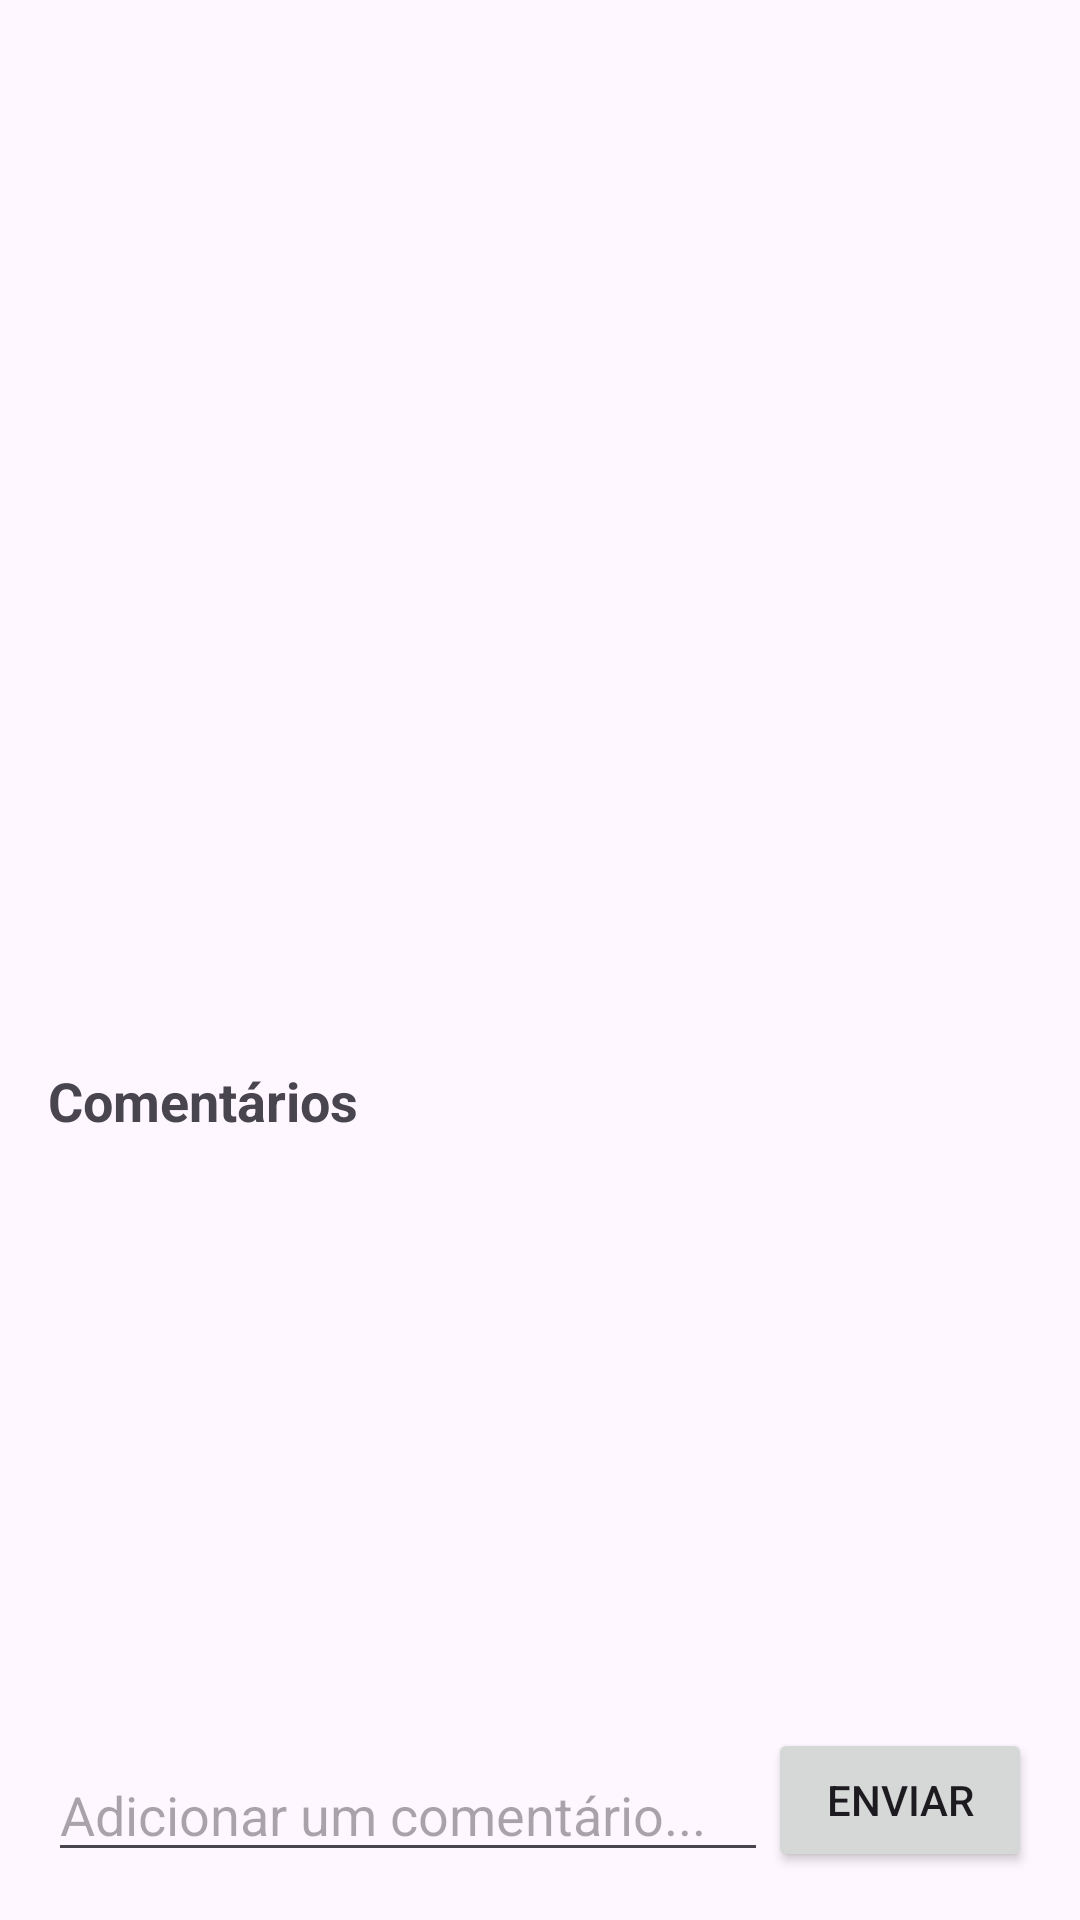

Produce the Android XML layout that renders to this screen, including the resource entries it uses.
<!-- AndroidManifest.xml: application theme Theme.Unisic_App -->
<!-- res/layout/fragment_postagem_detalhe.xml -->
<?xml version="1.0" encoding="utf-8"?>
<androidx.constraintlayout.widget.ConstraintLayout xmlns:android="http://schemas.android.com/apk/res/android"
    xmlns:app="http://schemas.android.com/apk/res-auto"
    xmlns:tools="http://schemas.android.com/tools"
    android:layout_width="match_parent"
    android:layout_height="match_parent"
    android:padding="16dp"
    tools:context=".ui.fragments.PostagemDetalheFragment">

    <TextView
        android:id="@+id/text_post_detalhe_titulo"
        android:layout_width="0dp"
        android:layout_height="wrap_content"
        android:layout_marginTop="32dp"
        android:textSize="20sp"
        android:textStyle="bold"
        app:layout_constraintEnd_toEndOf="parent"
        app:layout_constraintStart_toStartOf="parent"
        app:layout_constraintTop_toTopOf="parent"
        tools:text="O Problema da Desserialização no Firestore" />

    <TextView
        android:id="@+id/text_post_detalhe_autor_data"
        android:layout_width="0dp"
        android:layout_height="wrap_content"
        android:textSize="12sp"
        android:textColor="@android:color/darker_gray"
        android:layout_marginTop="4dp"
        app:layout_constraintTop_toBottomOf="@id/text_post_detalhe_titulo"
        app:layout_constraintStart_toStartOf="parent"
        app:layout_constraintEnd_toEndOf="parent"
        tools:text="Por: joao_seguro | 12/12/2025 18:00" />

    <ScrollView
        android:id="@+id/scroll_post_content"
        android:layout_width="0dp"
        android:layout_height="0dp"
        android:layout_marginTop="8dp"
        app:layout_constraintEnd_toEndOf="parent"
        app:layout_constraintHeight_percent="0.4"
        app:layout_constraintStart_toStartOf="parent"
        app:layout_constraintTop_toBottomOf="@id/text_post_detalhe_autor_data">

        <TextView
            android:id="@+id/text_post_detalhe_conteudo"
            android:layout_width="match_parent"
            android:layout_height="wrap_content"
            android:textSize="16sp"
            tools:text="Conteúdo completo da postagem principal..." />
    </ScrollView>

    <TextView
        android:id="@+id/text_header_comentarios"
        android:layout_width="0dp"
        android:layout_height="wrap_content"
        android:layout_marginTop="8dp"
        android:text="Comentários"
        android:textSize="18sp"
        android:textStyle="bold"
        app:layout_constraintEnd_toEndOf="parent"
        app:layout_constraintStart_toStartOf="parent"
        app:layout_constraintTop_toBottomOf="@id/scroll_post_content" />

    <androidx.recyclerview.widget.RecyclerView
        android:id="@+id/recycler_view_comentarios"
        android:layout_width="0dp"
        android:layout_height="0dp"
        android:layout_marginTop="8dp"
        app:layoutManager="androidx.recyclerview.widget.LinearLayoutManager"
        app:layout_constraintTop_toBottomOf="@id/text_header_comentarios"
        app:layout_constraintStart_toStartOf="parent"
        app:layout_constraintEnd_toEndOf="parent"
        app:layout_constraintBottom_toTopOf="@id/input_comentario"
        tools:listitem="@layout/item_comentario" />

    <EditText
        android:id="@+id/input_comentario"
        android:layout_width="0dp"
        android:layout_height="wrap_content"
        android:hint="Adicionar um comentário..."
        android:inputType="textMultiLine"
        android:maxLines="3"
        android:autofillHints="no"
        app:layout_constraintBottom_toBottomOf="parent"
        app:layout_constraintStart_toStartOf="parent"
        app:layout_constraintEnd_toStartOf="@id/button_comentar" />

    <Button
        android:id="@+id/button_comentar"
        android:layout_width="wrap_content"
        android:layout_height="wrap_content"
        android:text="Enviar"
        app:layout_constraintBottom_toBottomOf="parent"
        app:layout_constraintEnd_toEndOf="parent" />

</androidx.constraintlayout.widget.ConstraintLayout>
<!-- res/layout/item_comentario.xml (included above) -->
<?xml version="1.0" encoding="utf-8"?>
<androidx.constraintlayout.widget.ConstraintLayout
    xmlns:android="http://schemas.android.com/apk/res/android"
    xmlns:app="http://schemas.android.com/apk/res-auto"
    xmlns:tools="http://schemas.android.com/tools"
    android:layout_width="match_parent"
    android:layout_height="wrap_content"
    android:paddingHorizontal="8dp"
    android:paddingVertical="8dp">

    <TextView
        android:id="@+id/text_comentario_autor"
        android:layout_width="wrap_content"
        android:layout_height="wrap_content"
        android:textSize="14sp"
        android:textStyle="bold"
        app:layout_constraintStart_toStartOf="parent"
        app:layout_constraintTop_toTopOf="parent"
        tools:text="joao_seguro" />

    <TextView
        android:id="@+id/text_comentario_data"
        android:layout_width="wrap_content"
        android:layout_height="wrap_content"
        android:layout_marginStart="8dp"
        android:textSize="12sp"
        android:textColor="@android:color/darker_gray"
        app:layout_constraintBaseline_toBaselineOf="@id/text_comentario_autor"
        app:layout_constraintStart_toEndOf="@id/text_comentario_autor"
        tools:text="12/12/2025 18:30" />

    <TextView
        android:id="@+id/text_comentario_texto"
        android:layout_width="0dp"
        android:layout_height="wrap_content"
        android:layout_marginTop="4dp"
        android:textSize="14sp"
        app:layout_constraintStart_toStartOf="parent"
        app:layout_constraintEnd_toEndOf="parent"
        app:layout_constraintTop_toBottomOf="@id/text_comentario_autor"
        tools:text="Concordo plenamente. O uso de 2FA é crucial!" />

    <View
        android:layout_width="match_parent"
        android:layout_height="1dp"
        android:layout_marginTop="8dp"
        android:background="?android:attr/listDivider"
        app:layout_constraintTop_toBottomOf="@id/text_comentario_texto"
        app:layout_constraintBottom_toBottomOf="parent"/>

</androidx.constraintlayout.widget.ConstraintLayout>
<!-- resources referenced by this layout -->
<resources>
  <style name="Theme.Unisic_App" parent="Base.Theme.Unisic_App" />
  <style name="Base.Theme.Unisic_App" parent="Theme.Material3.DayNight.NoActionBar">
          
          
      </style>
</resources>
